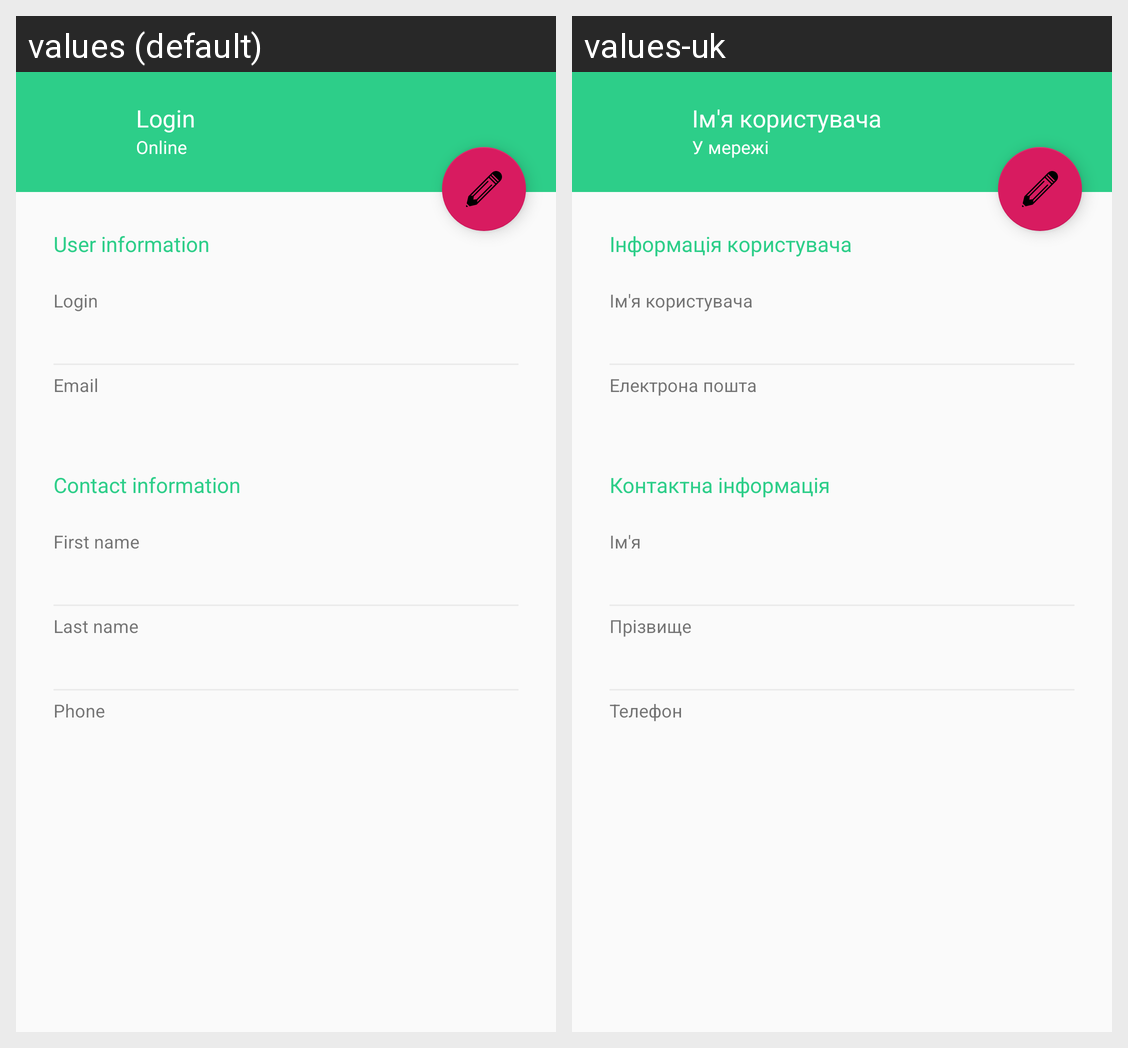

For this localized Android screen grid, give each drawn string resource with its value in every locale shown.
Android screen res/layout/fragment_profile.xml rendered under 2 locales, left to right: values (default), values-uk. Device: Nexus 5 (rendered at 1080×1920; each locale shown at half size, 540×960, under a caption strip naming it); theme AppTheme.
Strings drawn on this screen, with the default value and each locale's value (text and hints the layout hard-codes, and strings that could not be matched under every locale, appear in the picture but are not listed):

login
  values: Login
  values-uk: Ім'я користувача

online_status
  values: Online
  values-uk: У мережі

user_information_header
  values: User information
  values-uk: Інформація користувача

email
  values: Email
  values-uk: Електрона пошта

contact_information_header
  values: Contact information
  values-uk: Контактна інформація

first_name
  values: First name
  values-uk: Ім'я

last_name
  values: Last name
  values-uk: Прізвище

phone
  values: Phone
  values-uk: Телефон
